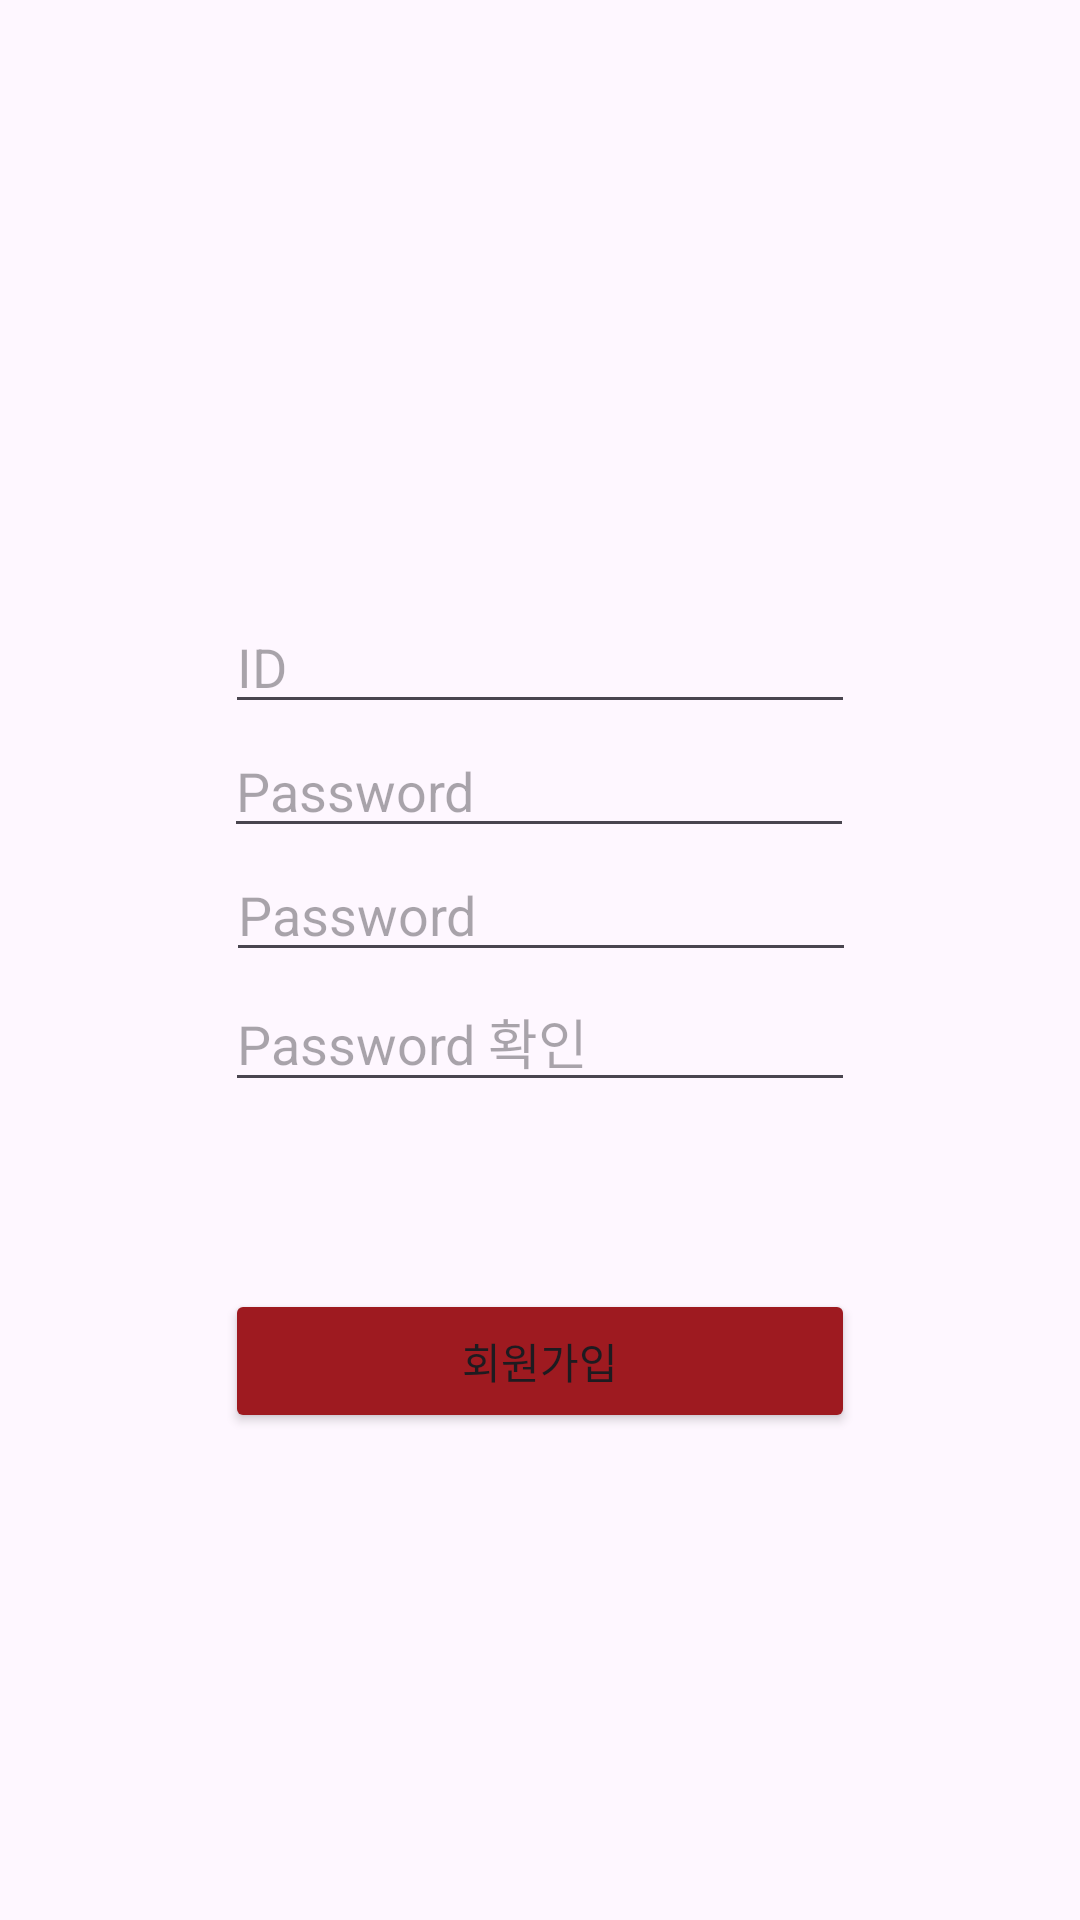

Produce the Android XML layout that renders to this screen, including the resource entries it uses.
<!-- AndroidManifest.xml: application theme Theme.GURU26 -->
<!-- res/layout/activity_sign_in.xml -->
<?xml version="1.0" encoding="utf-8"?>
<androidx.constraintlayout.widget.ConstraintLayout xmlns:android="http://schemas.android.com/apk/res/android"
    xmlns:app="http://schemas.android.com/apk/res-auto"
    xmlns:tools="http://schemas.android.com/tools"
    android:layout_width="match_parent"
    android:layout_height="match_parent"
    tools:context=".SignIn">

    <ImageView
        android:id="@+id/myImageView"
        android:layout_width="wrap_content"
        android:layout_height="wrap_content"
        android:layout_marginTop="100dp"
        app:layout_constraintEnd_toEndOf="parent"
        app:layout_constraintStart_toStartOf="parent"
        app:layout_constraintTop_toTopOf="parent"
        tools:srcCompat="@tools:sample/avatars" />

    <EditText
        android:id="@+id/makePwEditText"
        android:layout_width="wrap_content"
        android:layout_height="wrap_content"
        android:ems="10"
        android:hint="Password"
        android:inputType="number|numberPassword"
        app:layout_constraintEnd_toEndOf="parent"
        app:layout_constraintHorizontal_bias="0.502"
        app:layout_constraintStart_toStartOf="parent"
        app:layout_constraintTop_toBottomOf="@+id/makeEmailEditText" />

    <EditText
        android:id="@+id/makeIdEditText"
        android:layout_width="wrap_content"
        android:layout_height="wrap_content"
        android:layout_marginTop="100dp"
        android:ems="10"
        android:hint="ID"
        android:inputType="text"
        app:layout_constraintEnd_toEndOf="parent"
        app:layout_constraintStart_toStartOf="parent"
        app:layout_constraintTop_toBottomOf="@+id/myImageView" />

    <EditText
        android:id="@+id/makeEmailEditText"
        android:layout_width="wrap_content"
        android:layout_height="wrap_content"
        android:ems="10"
        android:hint="Password"
        android:inputType="number|numberPassword"
        app:layout_constraintEnd_toEndOf="parent"
        app:layout_constraintHorizontal_bias="0.497"
        app:layout_constraintStart_toStartOf="parent"
        app:layout_constraintTop_toBottomOf="@+id/makeIdEditText" />

    <EditText
        android:id="@+id/makePwCheckEditText"
        android:layout_width="wrap_content"
        android:layout_height="wrap_content"
        android:ems="10"
        android:hint="Password 확인"
        android:inputType="number|numberPassword"
        app:layout_constraintEnd_toEndOf="parent"
        app:layout_constraintStart_toStartOf="parent"
        app:layout_constraintTop_toBottomOf="@+id/makePwEditText" />

    <Button
        android:id="@+id/btnSignIn"
        android:layout_width="210dp"
        android:layout_height="wrap_content"
        android:layout_marginBottom="100dp"
        android:backgroundTint="@color/swured"
        android:text="회원가입"
        app:layout_constraintBottom_toBottomOf="parent"
        app:layout_constraintEnd_toEndOf="parent"
        app:layout_constraintStart_toStartOf="parent"
        app:layout_constraintTop_toBottomOf="@+id/makePwCheckEditText" />
</androidx.constraintlayout.widget.ConstraintLayout>
<!-- resources referenced by this layout -->
<resources>
  <color name="swured">#9E1A20</color>
  <style name="Theme.GURU26" parent="Base.Theme.GURU26" />
  <style name="Base.Theme.GURU26" parent="Theme.Material3.DayNight.NoActionBar">
          
          
          <item name="colorPrimary">@color/black</item>
      </style>
  <color name="black">#FF000000</color>
</resources>
